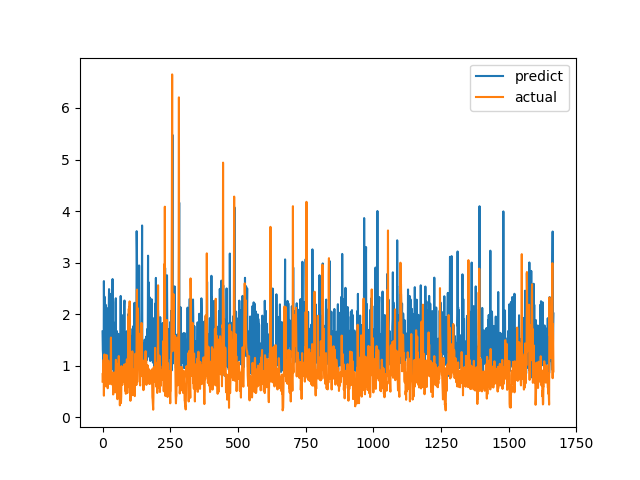

The table this chart was drawn from, first rows:
predict, actual
1.665, 0.6915
1.309, 0.8558
1.205, 0.7094
1.044, 1.015
1.005, 1.116
2.641, 0.4183
1.769, 1.002
2.342, 1.219
1.611, 1.143
1.755, 0.6528
1.134, 0.6747
2.185, 0.601
1.253, 0.6695
1.511, 0.6538
1.938, 0.7814
1.436, 1.206
1.342, 0.8469
2.113, 0.8286
1.075, 0.6482
1.109, 0.5624
1.301, 0.7183
0.9103, 1.1
1.234, 0.9542
2.155, 0.729
2.486, 0.6694
0.9338, 0.8631
1.251, 0.6465
1.662, 0.8223
1.841, 0.9236
1.001, 0.8301
2.394, 1.067
1.574, 1.546
1.329, 0.6827
0.9178, 0.6386
2.121, 0.6464
1.423, 0.6881
1.884, 0.7274
2.681, 0.65
1.151, 0.8694
0.9709, 0.4409
1.845, 0.4519
1.281, 0.7575
0.8208, 0.4952
1.574, 0.6851
0.9435, 0.7244
1.448, 0.8654
1.091, 0.74
1.015, 0.8071
2.227, 0.8204
2.308, 1.114
0.9556, 1.109
1.3, 0.4751
1.675, 1.039
0.9874, 0.9458
1.529, 0.7878
1.254, 0.3505
1.537, 0.9368
1.523, 0.9868
1.618, 0.647
1.035, 1.03
... 1,606 more rows
